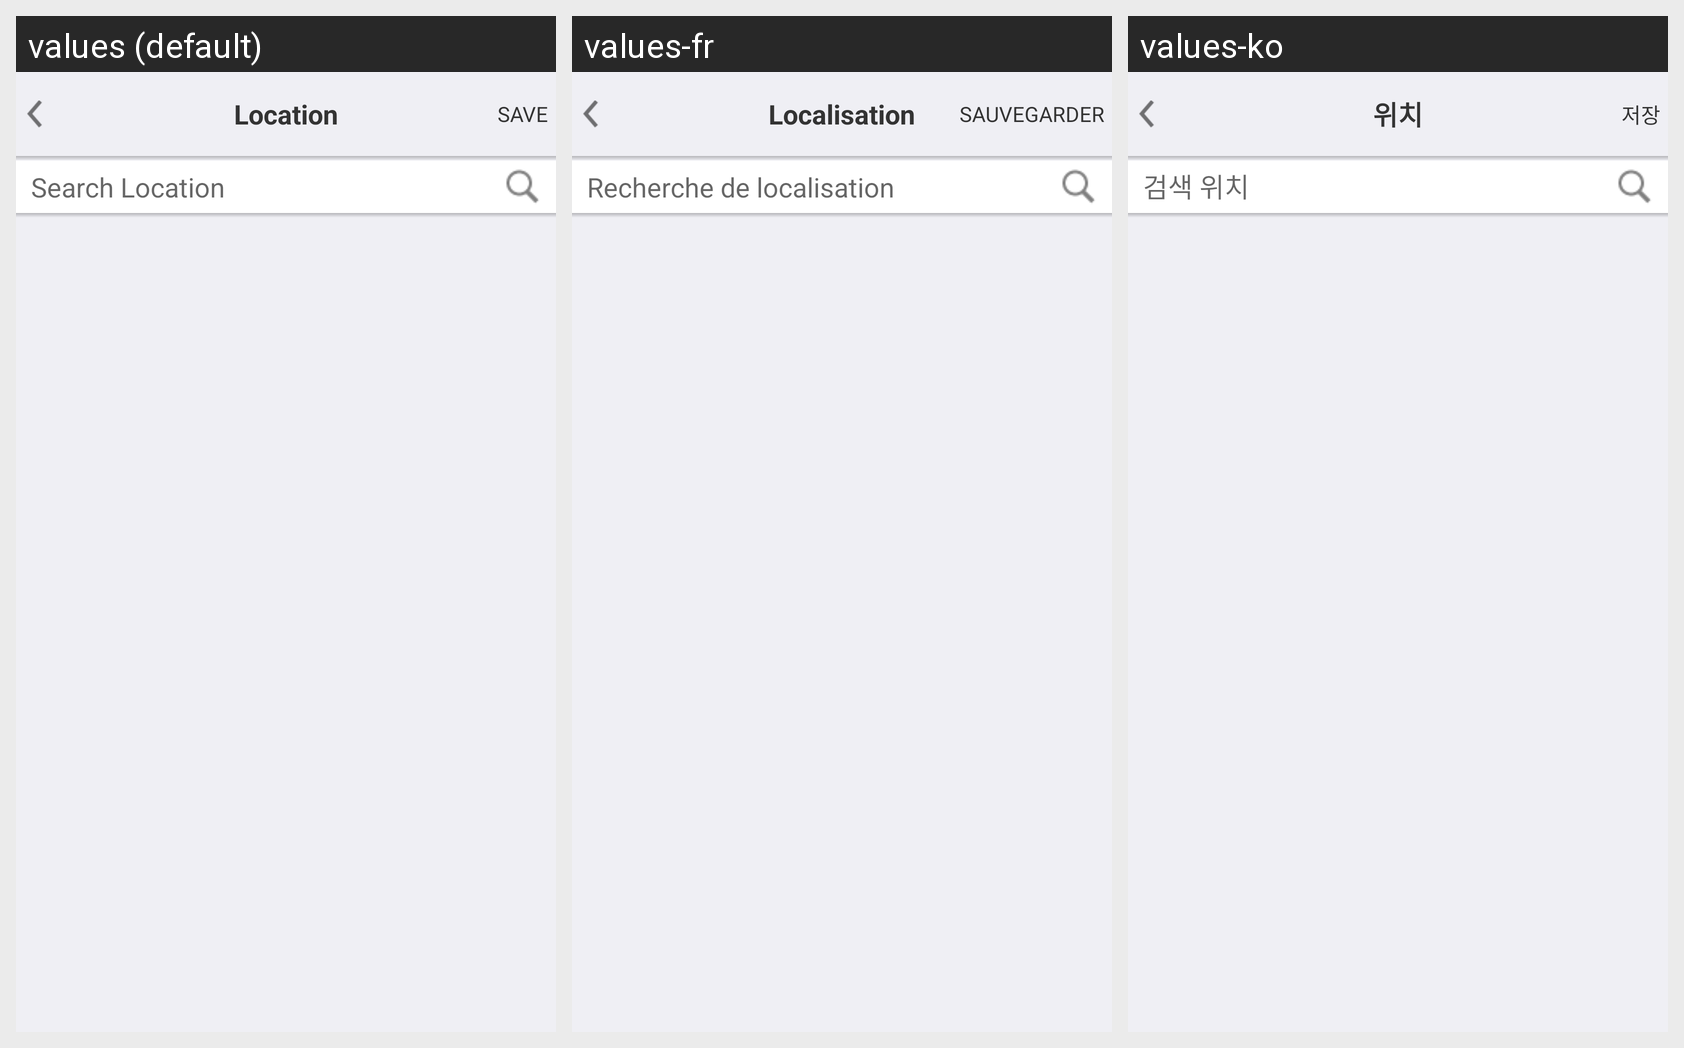

The same Android screen rendered under several of its app's locales, left to right. List the strings drawn on it with the default value and each locale's translation.
Android screen res/layout/activity_account_location.xml rendered under 3 locales, left to right: values (default), values-fr, values-ko. Device: Nexus 5 (rendered at 1080×1920; each locale shown at half size, 540×960, under a caption strip naming it); theme AppTheme.
Other locales in the repository, not shown: values-de, values-ja, values-th.
Strings drawn on this screen, with the default value and each locale's value (text and hints the layout hard-codes, and strings that could not be matched under every locale, appear in the picture but are not listed):

ac_info_location
  values: Location
  values-fr: Localisation
  values-ko: 위치

ac_location_save
  values: SAVE
  values-fr: SAUVEGARDER
  values-ko: 저장

ac_search_location
  values: Search Location
  values-fr: Recherche de localisation
  values-ko: 검색 위치
